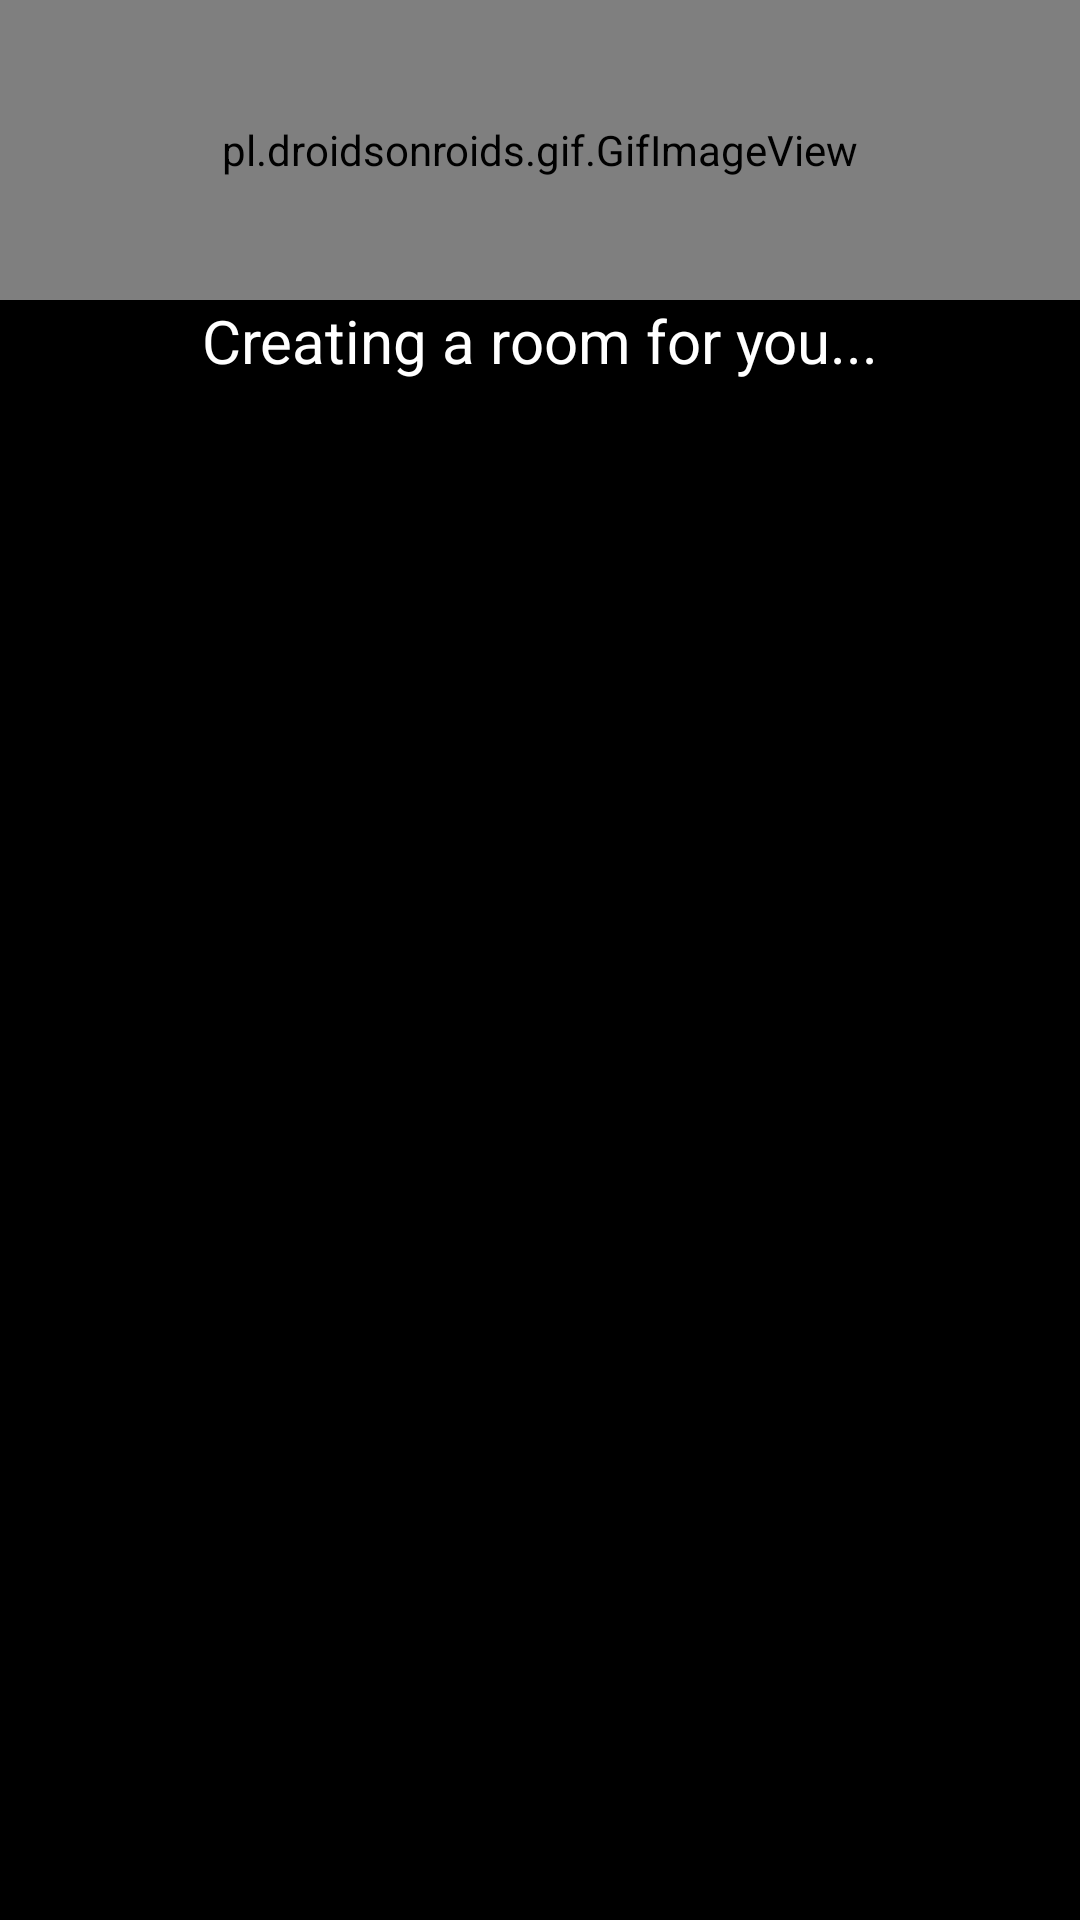

Write the Android layout XML for this screen, with the resource values it uses.
<!-- AndroidManifest.xml: application theme Theme.Demothesisfpteduvn -->
<!-- res/layout/joinmeeting_progress_layout.xml -->
<?xml version="1.0" encoding="utf-8"?>
<RelativeLayout xmlns:android="http://schemas.android.com/apk/res/android"
    android:layout_width="match_parent"
    android:layout_height="match_parent"
    android:layout_gravity="center_horizontal"
    android:background="@color/black">

    <pl.droidsonroids.gif.GifImageView
        android:id="@+id/iv_loader"
        android:layout_width="400dp"
        android:layout_height="100dp"
        android:src="@drawable/join_meeting_loader" />

    <TextView
        android:layout_below="@+id/iv_loader"
        android:gravity="center"
        android:layout_width="match_parent"
        android:layout_height="wrap_content"
        android:text="Creating a room for you..."
        android:textSize="20dp"
        android:textFontWeight="600"
        android:textColor="@color/white"
        />

</RelativeLayout>
<!-- resources referenced by this layout -->
<resources>
  <color name="black">#FF000000</color>
  <color name="white">#FFFFFFFF</color>
  <style name="Theme.Demothesisfpteduvn" parent="Theme.MaterialComponents.DayNight.NoActionBar.Bridge">
          
          <item name="colorPrimary">@color/purple_500</item>
          <item name="colorPrimaryVariant">@color/purple_700</item>
          <item name="colorOnPrimary">@color/white</item>
          
          <item name="colorSecondary">@color/teal_200</item>
          <item name="colorSecondaryVariant">@color/teal_700</item>
          <item name="colorOnSecondary">@color/black</item>
          
          <item name="android:statusBarColor">?attr/colorPrimaryVariant</item>
          
      </style>
  <color name="purple_500">#FF6200EE</color>
  <color name="purple_700">#FF3700B3</color>
  <color name="teal_200">#FF03DAC5</color>
  <color name="teal_700">#FF018786</color>
</resources>
